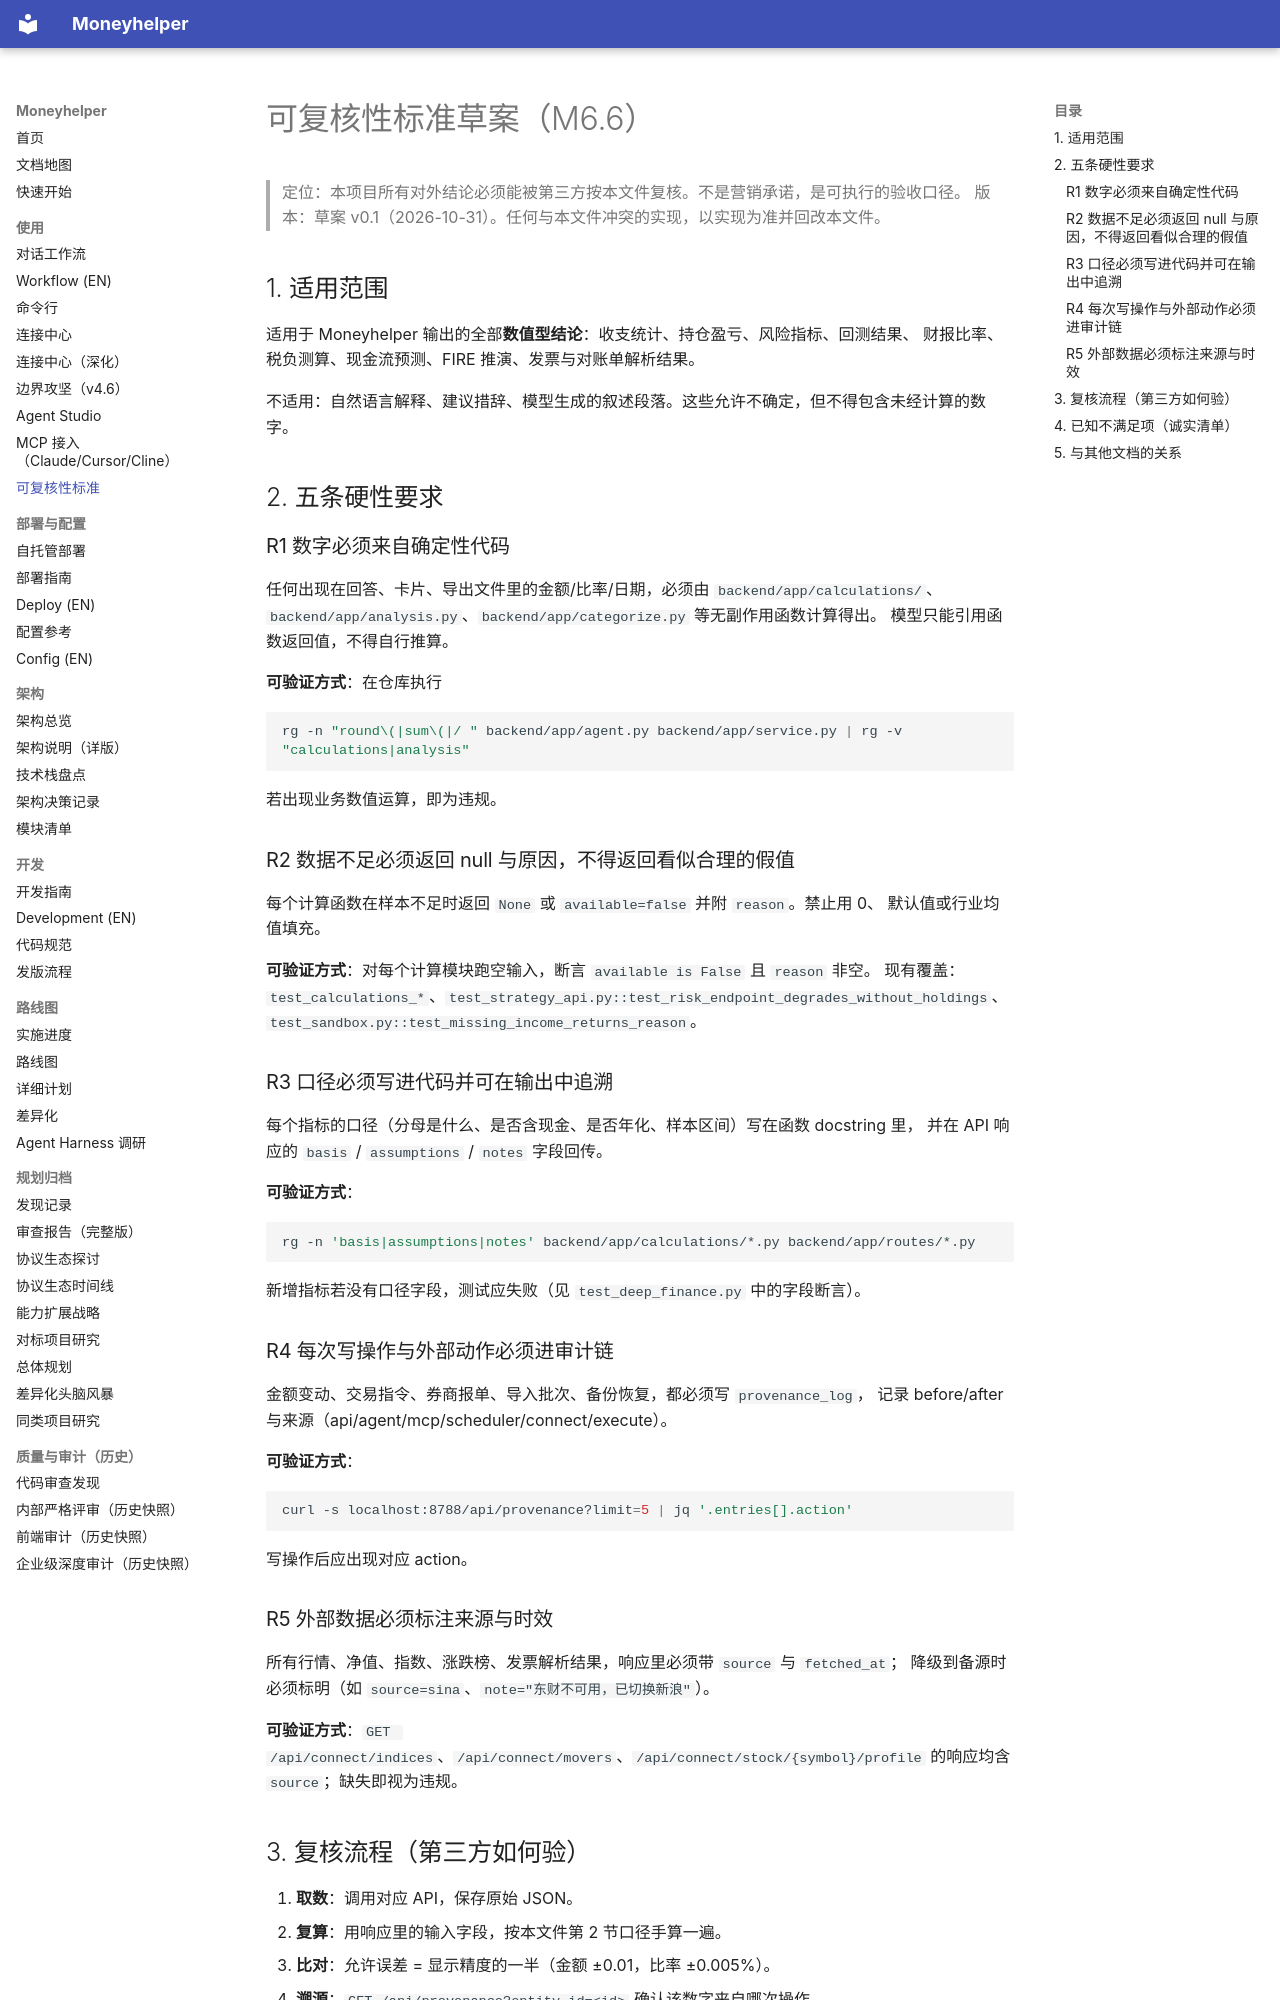

repository: badhope/moneyhelper · page: reviewability-standard/index.html · generator: mkdocs

# 可复核性标准草案（M6.6）

> 定位：本项目所有对外结论必须能被第三方按本文件复核。不是营销承诺，是可执行的验收口径。
> 版本：草案 v0.1（2026-10-31）。任何与本文件冲突的实现，以实现为准并回改本文件。

## 1. 适用范围

适用于 Moneyhelper 输出的全部**数值型结论**：收支统计、持仓盈亏、风险指标、回测结果、
财报比率、税负测算、现金流预测、FIRE 推演、发票与对账单解析结果。

不适用：自然语言解释、建议措辞、模型生成的叙述段落。这些允许不确定，但不得包含未经计算的数字。

## 2. 五条硬性要求

### R1 数字必须来自确定性代码

任何出现在回答、卡片、导出文件里的金额/比率/日期，必须由 `backend/app/calculations/`、
`backend/app/analysis.py`、`backend/app/categorize.py` 等无副作用函数计算得出。
模型只能引用函数返回值，不得自行推算。

**可验证方式**：在仓库执行

```bash
rg -n "round\(|sum\(|/ " backend/app/agent.py backend/app/service.py | rg -v "calculations|analysis"
```

若出现业务数值运算，即为违规。

### R2 数据不足必须返回 null 与原因，不得返回看似合理的假值

每个计算函数在样本不足时返回 `None` 或 `available=false` 并附 `reason`。禁止用 0、
默认值或行业均值填充。

**可验证方式**：对每个计算模块跑空输入，断言 `available is False` 且 `reason` 非空。
现有覆盖：`test_calculations_*`、`test_strategy_api.py::test_risk_endpoint_degrades_without_holdings`、
`test_sandbox.py::test_missing_income_returns_reason`。

### R3 口径必须写进代码并可在输出中追溯

每个指标的口径（分母是什么、是否含现金、是否年化、样本区间）写在函数 docstring 里，
并在 API 响应的 `basis` / `assumptions` / `notes` 字段回传。

**可验证方式**：

```bash
rg -n 'basis|assumptions|notes' backend/app/calculations/*.py backend/app/routes/*.py
```

新增指标若没有口径字段，测试应失败（见 `test_deep_finance.py` 中的字段断言）。

### R4 每次写操作与外部动作必须进审计链

金额变动、交易指令、券商报单、导入批次、备份恢复，都必须写 `provenance_log`，
记录 before/after 与来源（api/agent/mcp/scheduler/connect/execute）。

**可验证方式**：

```bash
curl -s localhost:8788/api/provenance?limit=5 | jq '.entries[].action'
```

写操作后应出现对应 action。

### R5 外部数据必须标注来源与时效

所有行情、净值、指数、涨跌榜、发票解析结果，响应里必须带 `source` 与 `fetched_at`；
降级到备源时必须标明（如 `source=sina`、`note="东财不可用，已切换新浪"`）。

**可验证方式**：`GET /api/connect/indices`、`/api/connect/movers`、`/api/connect/stock/{symbol}/profile`
的响应均含 `source`；缺失即视为违规。
